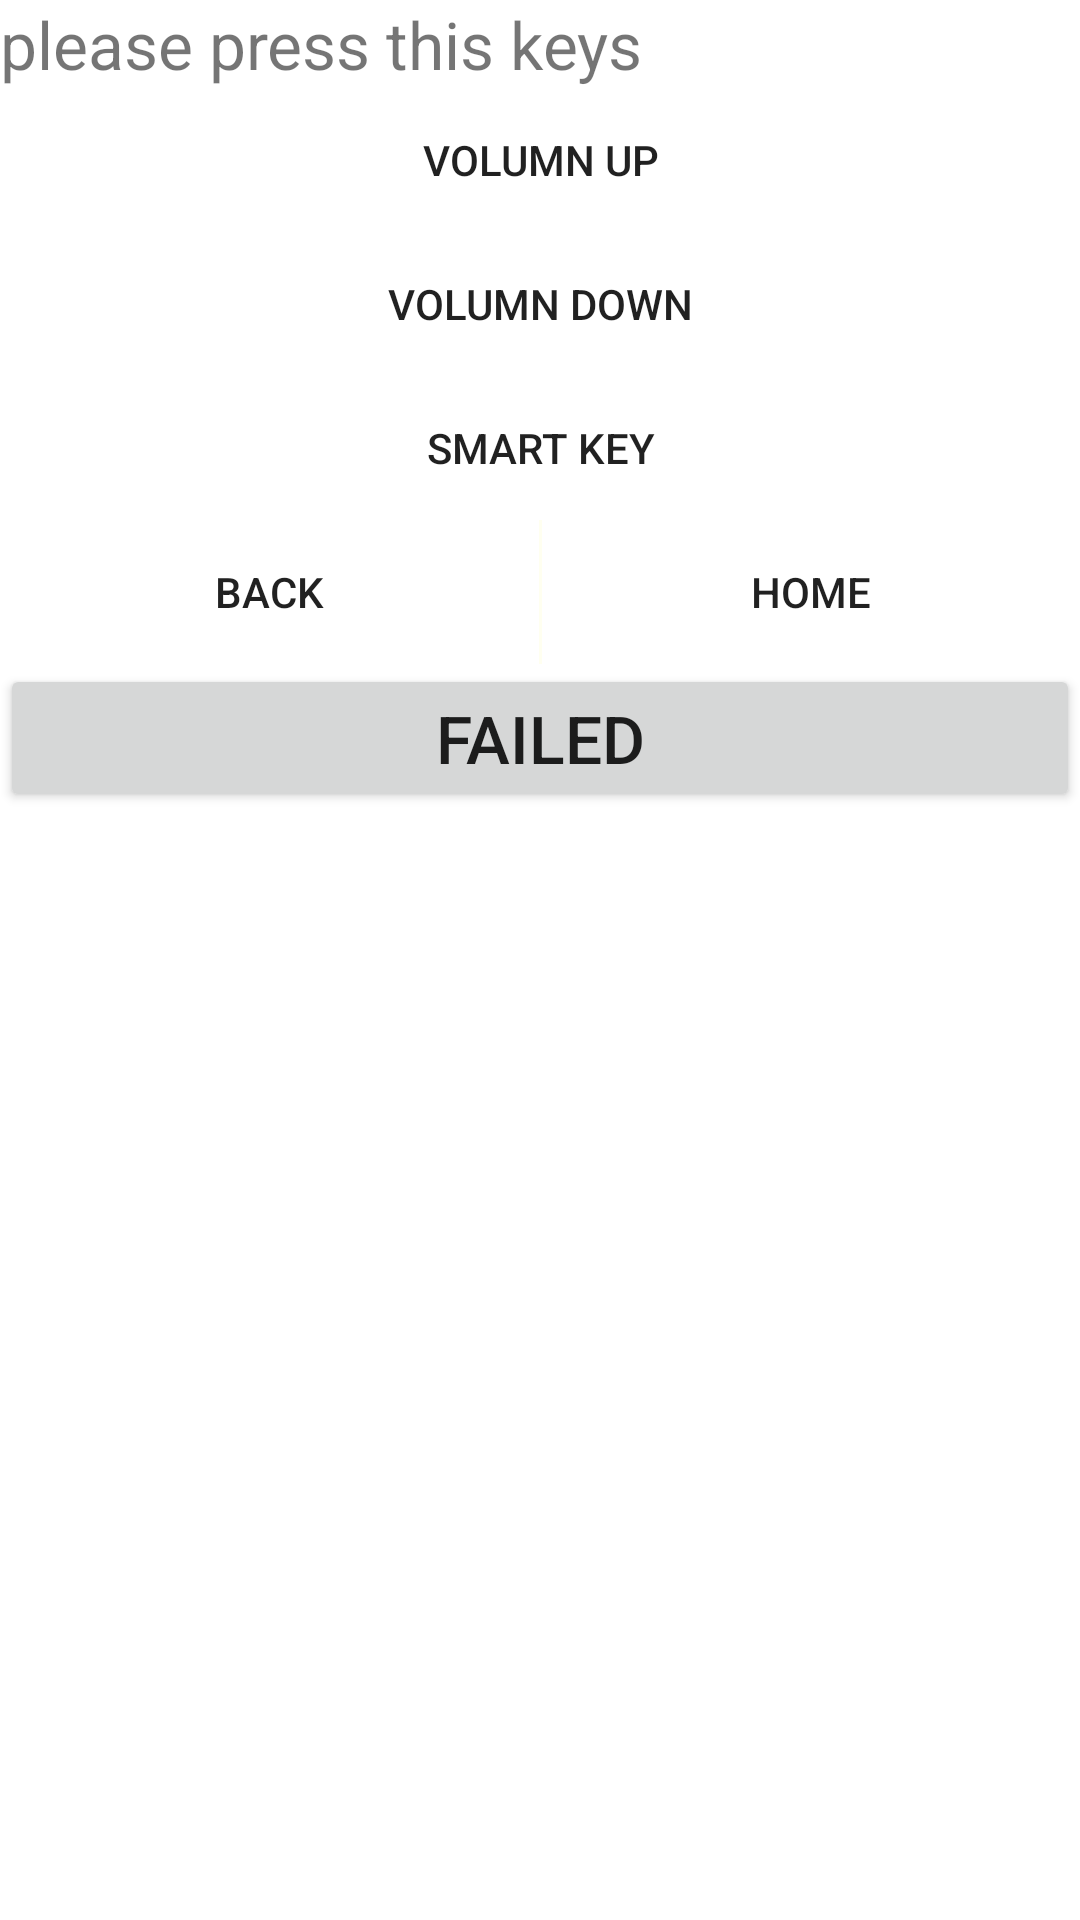

Here is an Android app screen rendered from its layout file. Give the layout XML and the strings, colors and styles it references.
<!-- AndroidManifest.xml: fallback theme Theme.MaterialComponents.DayNight.NoActionBar -->
<!-- res/layout/test_navigation_key.xml -->
<?xml version="1.0" encoding="utf-8"?>
<RelativeLayout xmlns:android="http://schemas.android.com/apk/res/android"
    android:layout_width="match_parent"
    android:layout_height="match_parent" >


    <LinearLayout
        android:layout_width="match_parent"
        android:layout_height="wrap_content"
        android:orientation="vertical">

        <TextView
            android:layout_width="match_parent"
            android:layout_height="wrap_content"
            android:text="@string/key_test_desc"
            android:textSize="22sp"/>
        <Button
            android:id="@+id/volume_up"
            android:layout_width="match_parent"
            android:layout_height="wrap_content"
            android:background="@android:color/transparent"
            android:text="@string/volumn_up"/>
        <Button
            android:id="@+id/volume_down"
            android:layout_width="match_parent"
            android:layout_height="wrap_content"
            android:background="@android:color/transparent"
            android:text="@string/volumn_down"/>

        <Button
            android:id="@+id/key_sos"
            android:layout_width="match_parent"
            android:layout_height="wrap_content"
            android:background="@android:color/transparent"
            android:text="@string/key_sos"
            android:visibility="visible"/>
        <LinearLayout
            android:id="@+id/navigation_layout"
            android:layout_width="match_parent"
            android:layout_height="wrap_content"
            android:visibility="visible"
            >
            <Button
                android:id="@+id/key_back"
                android:layout_width="match_parent"
                android:layout_height="wrap_content"
                android:layout_weight="1"
                android:background="@android:color/transparent"
                android:text="@string/key_back"/>
            <ImageView
                android:layout_width="1dp"
                android:layout_height="fill_parent"
                android:scaleType="center"
                android:src="@color/ivory"/>
            <Button
                android:id="@+id/key_home"
                android:layout_width="match_parent"
                android:layout_height="wrap_content"
                android:layout_weight="1"
                android:background="@android:color/transparent"
                android:text="@string/key_home"/>
            
                
                
                
                
            
                
                
                
                
                
                

        </LinearLayout>


        <Button
            android:id="@+id/Button_Fail"
            android:layout_width="fill_parent"
            android:layout_height="wrap_content"
            android:layout_centerInParent="true"
            android:textSize="22sp"
            android:text="@string/Button_Status_Fail"/>

    </LinearLayout>



</RelativeLayout>
<!-- resources referenced by this layout -->
<resources>
  <color name="ivory">#FFFFF0</color>
  <string name="Button_Status_Fail"> Failed </string>
  <string name="key_back"> back </string>
  <string name="key_home">home</string>
  <string name="key_menu"> menu </string>
  <string name="key_sos">smart key</string>
  <string name="key_test_desc">please press this keys</string>
  <string name="volumn_down">volumn down</string>
  <string name="volumn_up">volumn up</string>
</resources>
